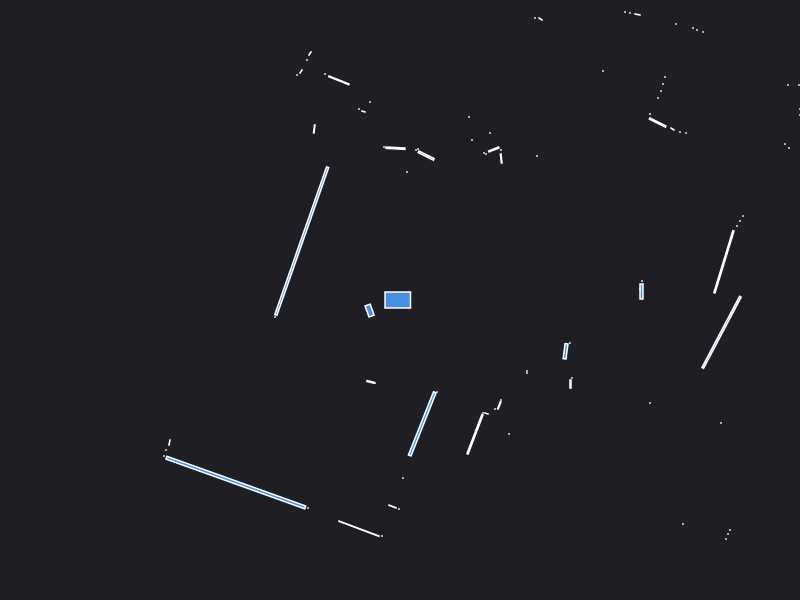

The data file committed next to this chart (first rows):
0.000000	0.000000	0.049500
2.42	0.19	0.000441
2.415	0.085	0.008500
2.4	0.11	0.000441
4.39	0.18	0.000441
4.39	0.23	0.000441
4.42	0.28	0.000441
4.47	0.34	0.000441
3.239	0.3818	0.1425
3.37	0.74	0.000441
3.4	0.79	0.000441
3.43	0.84	0.000441
5.44	1.47	0.000441
5.3	1.5	0.000441
5.18	1.53	0.000441
5.06	1.57	0.000441
4.95	1.6	0.000441
4.86	1.63	0.000441
4.78	1.67	0.000441
3.89	1.52	0.000441
3.85	1.56	0.000441
4.03	1.8	0.000441
4	1.85	0.000441
4	1.91	0.000441
4.02	1.98	0.000441
4.04	2.05	0.000441
4.06	2.12	0.000441
3.99	2.15	0.000441
3.88	2.15	0.000441
2.86	1.67	0.000441
2.8	1.68	0.000441
2.725	1.71	0.002064
2.577	1.774	0.02083
2.5	1.86	0.000441
2.58	2.02	0.000441
2.61	2.09	0.000441
2.63	2.16	0.000441
2.65	2.23	0.000441
3.03	2.68	0.000441
2.97	2.7	0.000441
2.93	2.72	0.000441
2.76	2.76	0.000441
1.37	1.44	0.000441
2.03	2.29	0.000441
2.375	2.855	0.002175
2.3	2.87	0.000441
2.25	2.88	0.000441
1.012	1.415	0.004051
1.01	1.5	0.000441
0.9379	1.505	0.008732
0.86	1.46	0.000441
0.84	1.47	0.000441
0.9	1.67	0.000441
1.405	2.81	0.002064
1.35	2.82	0.000441
0.72	1.6	0.000441
1.31	3.13	0.000441
1.27	3.14	0.000441
0.69	1.83	0.000441
1.05	3.195	0.001866
0.99	3.21	0.000441
... 55 more rows
